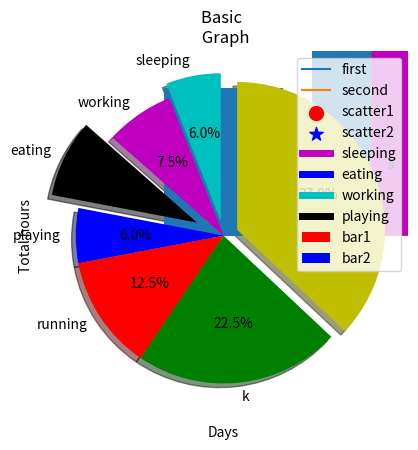

Python code for this plot:
import matplotlib.pyplot as plt

x = [1,2,6]
y = [5,9,3]
x2 = [4,8,6]
y2 = [36,7,4]

plt.plot(x,y, label="first")
plt.plot(x2, y2, label="second") # label to give seoarate ame in graph

plt.xlabel('X')
plt.ylabel('Y')
plt.legend()  # to combine 2 graph
plt.title("Basic \n Graph")

plt.show()


x = [1,2,6,10]
y = [5,9,3,12]
x2 = [4,8,6,5,7,10,12]
y2 = [36,7,4,2,6,12,11]

plt.bar(x, y, label="bar1", color='r')
plt.bar(x2, y2, label="bar2", color='b')

plt.xlabel('X')
plt.ylabel('Y')
plt.legend()  # to combine 2 graph
plt.title("Basic \n Graph")
plt.show()

population_ages = [1,102,104,102,50,74,15,84,23,15,12,4,85,74,23,65,12,14,21,47,56,32.5,38,95,72,41,85,36,95,42,18,37]
ids = [x for x in range(len(population_ages))]
plt.bar(ids, population_ages)

plt.xlabel('IDS')
plt.ylabel('Ages')
plt.show()

population_ages = [1,102,104,102,50,74,15,84,23,15,12,4,85,74,23,65,12,14,21,47,56,32.5,38,95,72,41,85,36,95,42,18,37]
bins = [0,10,20,30,40,50,60,70,80,90,100,110]

plt.hist(population_ages, bins, histtype='bar', rwidth=0.8)

plt.xlabel('Ages')
plt.ylabel('Counts')
plt.show()


x = [1,2,6,10]
y = [5,9,3,12]
x2 = [4,8,6,5,7,10,12]
y2 = [36,7,4,2,6,12,11]

plt.scatter(x, y, label="scatter1", color='r', marker="o", s=100)
plt.scatter(x2, y2, label="scatter2", color='b', marker='*', s=100)

plt.xlabel('X')
plt.ylabel('Y')
plt.legend()  # to combine 2 graph
plt.title("Basic \n Graph")
plt.show()

days = [1,2,3,4,5]

sleeping = [5,7,8,2,10]
eating = [4,5,7,2,21]
working = [8,7,1,2,8]
playing = [4,2,7,6,3]


plt.plot([], [], color='m', label='sleeping', linewidth=5)
plt.plot([], [], color='b', label='eating', linewidth=5)
plt.plot([], [], color='c', label='working', linewidth=5)
plt.plot([], [], color='k', label='playing', linewidth=5)

plt.stackplot( days, sleeping, eating, working, playing, colors=['m','b', 'c', 'k'])

plt.legend()

plt.xlabel('Days')
plt.ylabel('Total hours')
plt.title("Basic \n Graph")

plt.show()


slices = [12,15,17,12,25,45,74]
activity = ['sleeping', 'working', 'eating', 'playing', 'running', 'k','a']
col = ['c','m','k','b','r','g','y']

plt.pie(slices, labels=activity, colors=col ,
        startangle=90,                          # startangle => start vertically 
        shadow=True,                            # light shadow
        explode=(0.1,0,0.2,0,0,0,.1),            # explode => to slice out
       autopct='%1.1f%%')                    # add % in chart
                                    
                                   
plt.show()

